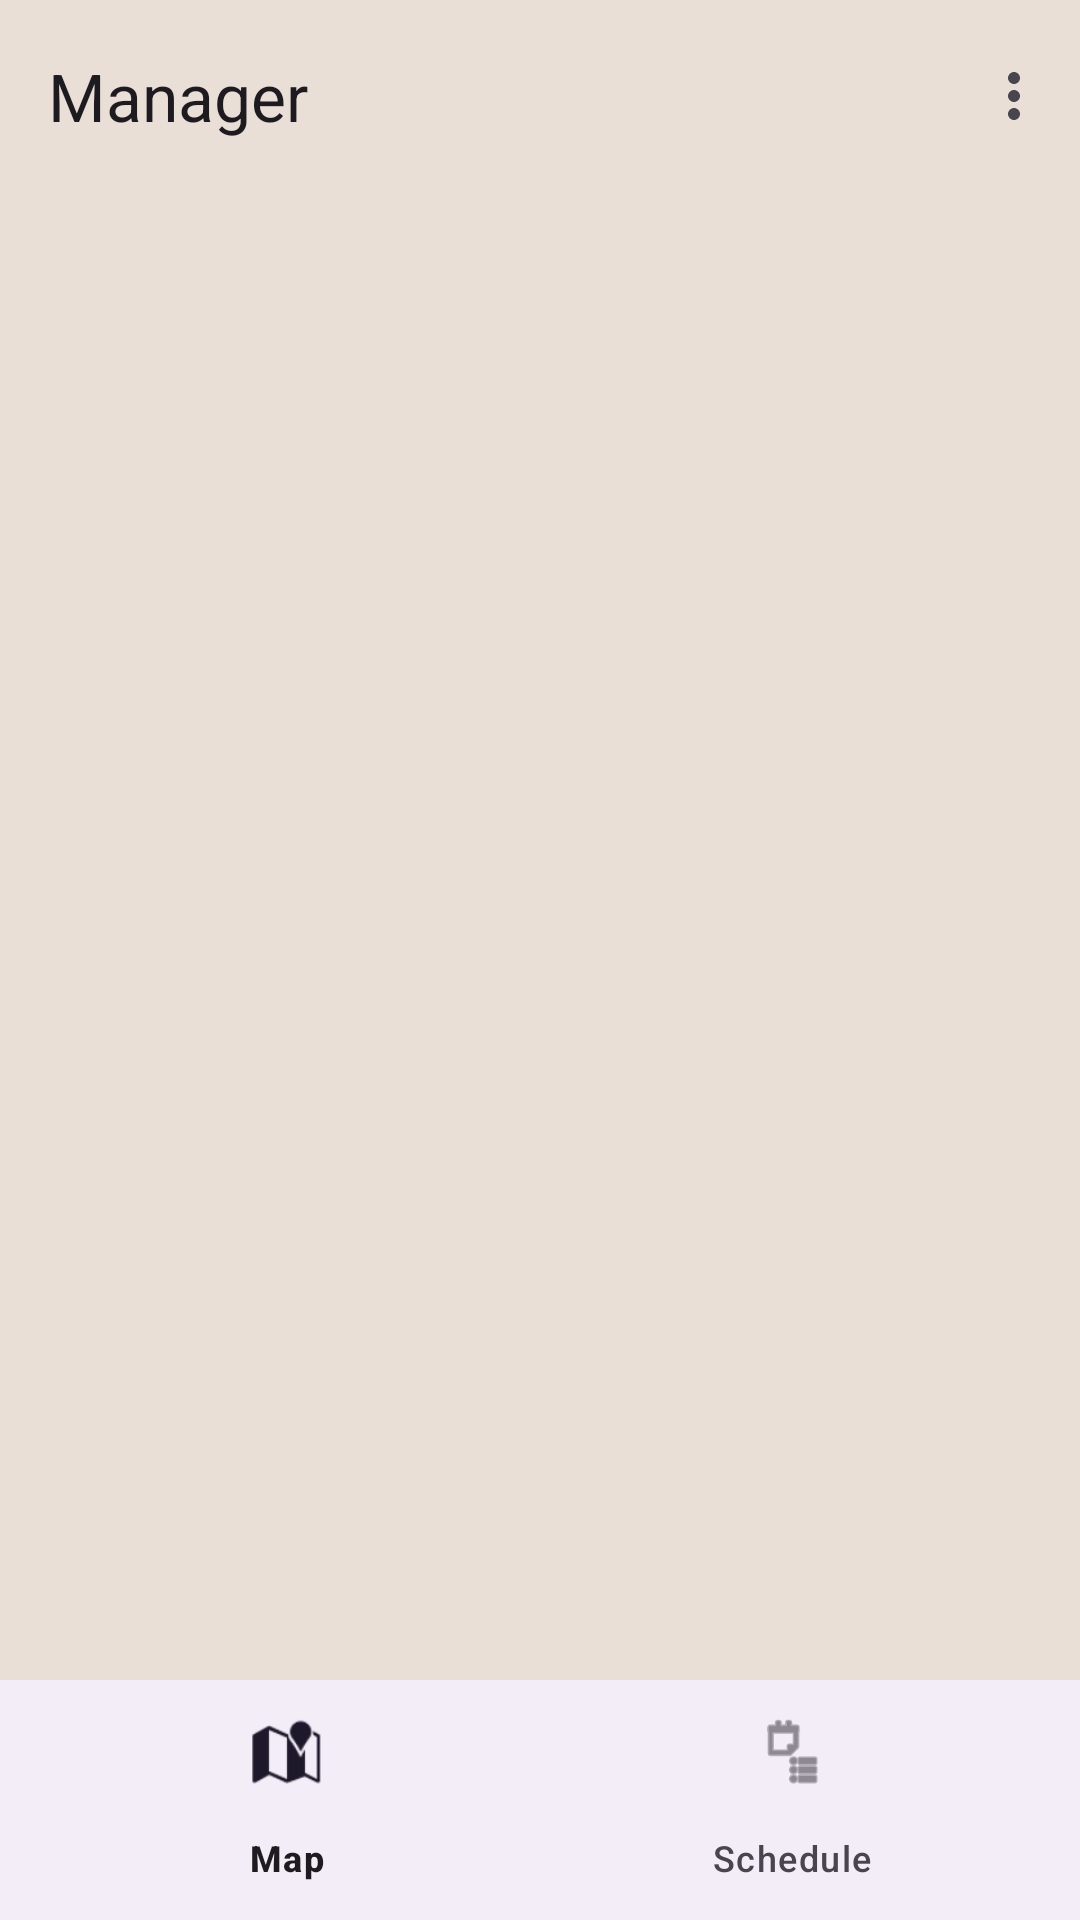

Produce the Android XML layout that renders to this screen, including the resource entries it uses.
<!-- AndroidManifest.xml: application theme Theme.ProtoShuttleApp -->
<!-- res/layout/activity_manager_main.xml -->
<?xml version="1.0" encoding="utf-8"?>
<LinearLayout xmlns:android="http://schemas.android.com/apk/res/android"
    xmlns:app="http://schemas.android.com/apk/res-auto"
    android:layout_width="match_parent"
    android:layout_height="match_parent"
    android:orientation="vertical">

    <com.google.android.material.appbar.MaterialToolbar
        android:id="@+id/managerToolbar"
        android:layout_width="match_parent"
        android:layout_height="wrap_content"
        android:minHeight="?attr/actionBarSize"
        app:title="Manager"
        app:menu="@menu/manager_overflow_menu" />

    <FrameLayout
        android:id="@+id/managerFragmentContainer"
        android:layout_width="match_parent"
        android:layout_height="0dp"
        android:layout_weight="1" />

    <com.google.android.material.bottomnavigation.BottomNavigationView
        android:id="@+id/managerBottomNav"
        android:layout_width="match_parent"
        android:layout_height="wrap_content"
        app:menu="@menu/manager_bottom_nav_menu" />

</LinearLayout>
<!-- resources referenced by this layout -->
<resources>
  <style name="Theme.ProtoShuttleApp" parent="Theme.Material3.DayNight.NoActionBar">
          <item name="colorPrimary">@color/md_theme_primary</item>
          <item name="colorOnPrimary">@color/md_theme_onPrimary</item>
          <item name="colorSecondary">@color/md_theme_secondary</item>
          <item name="colorOnSecondary">@color/md_theme_onSecondary</item>
  
          <item name="android:statusBarColor">@android:color/transparent</item>
          <item name="android:windowBackground">@color/fit_sand</item>
  
          <item name="shapeAppearanceMediumComponent">@style/Shape.Medium</item>
          <item name="materialCardViewStyle">@style/Widget.Card.Default</item>
      </style>
  <color name="md_theme_primary">@color/fit_crimson</color>
  <color name="md_theme_onPrimary">@color/fit_white</color>
  <color name="md_theme_secondary">@color/fit_black</color>
  <color name="md_theme_onSecondary">@color/fit_white</color>
  <color name="fit_sand">#E9DFD6</color>
  <style name="Shape.Medium" parent="Shape" />
  <style name="Widget.Card.Default" parent="Widget.Material3.CardView.Elevated">
          <item name="cardUseCompatPadding">true</item>
          <item name="cardPreventCornerOverlap">true</item>
      </style>
  <color name="fit_crimson">#7A0C10</color>
  <color name="fit_white">#FFFFFF</color>
  <color name="fit_black">#000000</color>
  <style name="Shape">
          <item name="cornerFamily">rounded</item>
          <item name="cornerSize">16dp</item>
      </style>
</resources>
